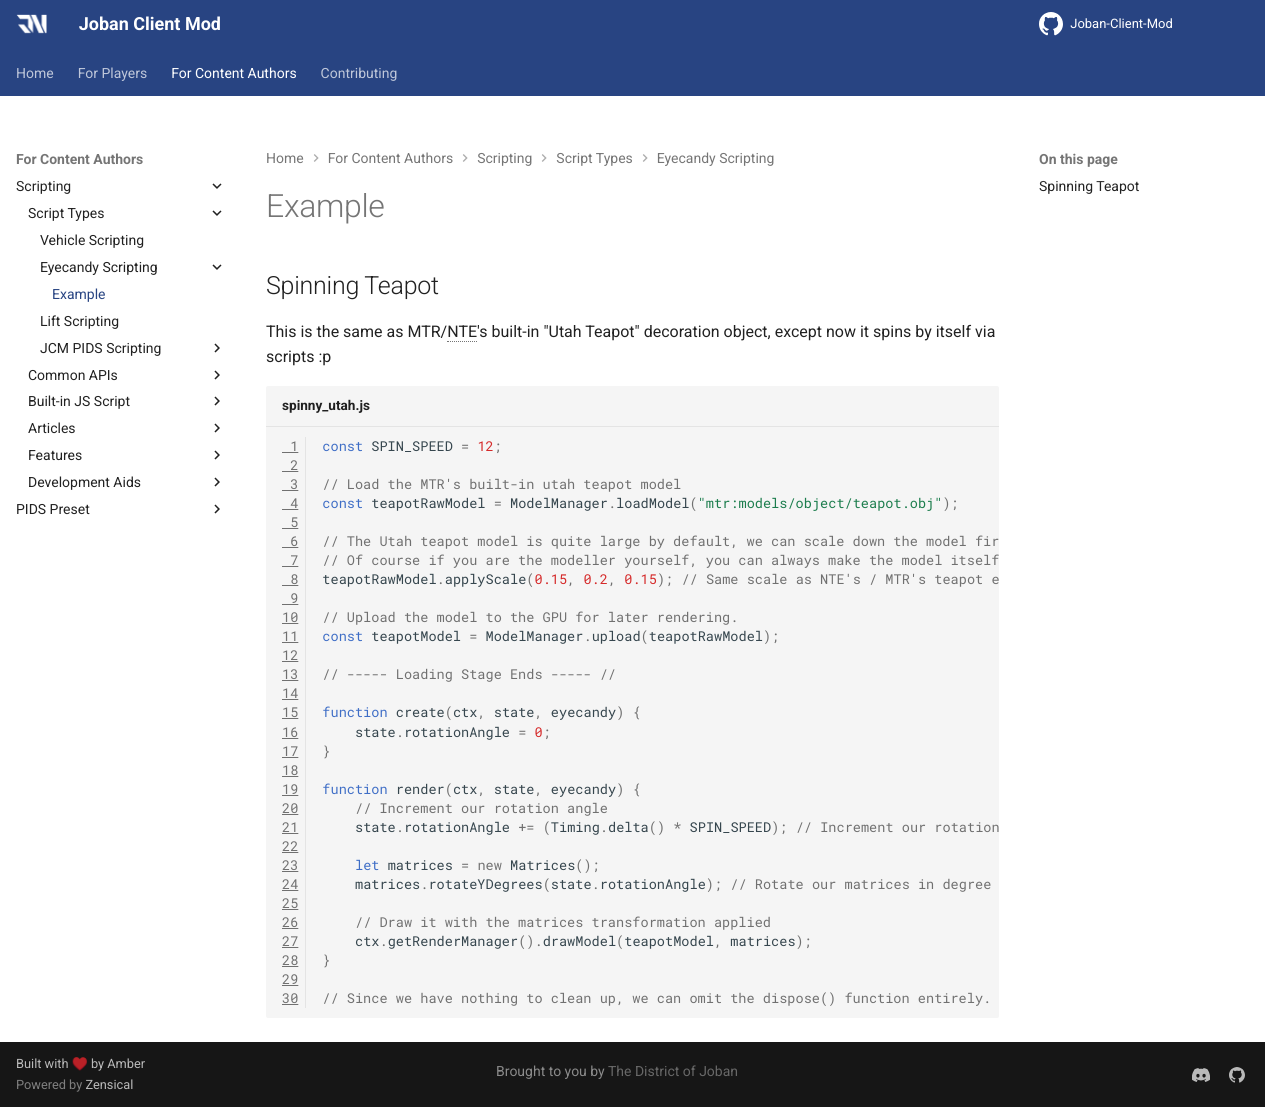

repository: DistrictOfJoban/JCM-Docs · page: v2.3/dev/scripting/type/eyecandy/example/index.html · generator: mkdocs

# Example
## Spinning Teapot
This is the same as MTR/NTE's built-in "Utah Teapot" decoration object, except now it spins by itself via scripts :p

```js title="spinny_utah.js" linenums="1"
const SPIN_SPEED = 12;

// Load the MTR's built-in utah teapot model
const teapotRawModel = ModelManager.loadModel(Resources.id("mtr:models/object/teapot.obj"));

// The Utah teapot model is quite large by default, we can scale down the model first with code.
// Of course if you are the modeller yourself, you can always make the model itself more appropriately sized.
teapotRawModel.applyScale(0.15, 0.2, 0.15); // Same scale as NTE's / MTR's teapot eyecandy.

// Upload the model to the GPU for later rendering.
const teapotModel = ModelManager.upload(teapotRawModel);

// ----- Loading Stage Ends ----- //

function create(ctx, state, eyecandy) {
    state.rotationAngle = 0;
}

function render(ctx, state, eyecandy) {
    // Increment our rotation angle
    state.rotationAngle += (Timing.delta() * SPIN_SPEED); // Increment our rotation degree angle
    
    let matrices = new Matrices();
    matrices.rotateYDegrees(state.rotationAngle); // Rotate our matrices in degree

    // Draw it with the matrices transformation applied
    ctx.getRenderManager().drawModel(teapotModel, matrices);
}

// Since we have nothing to clean up, we can omit the dispose() function entirely.
```
